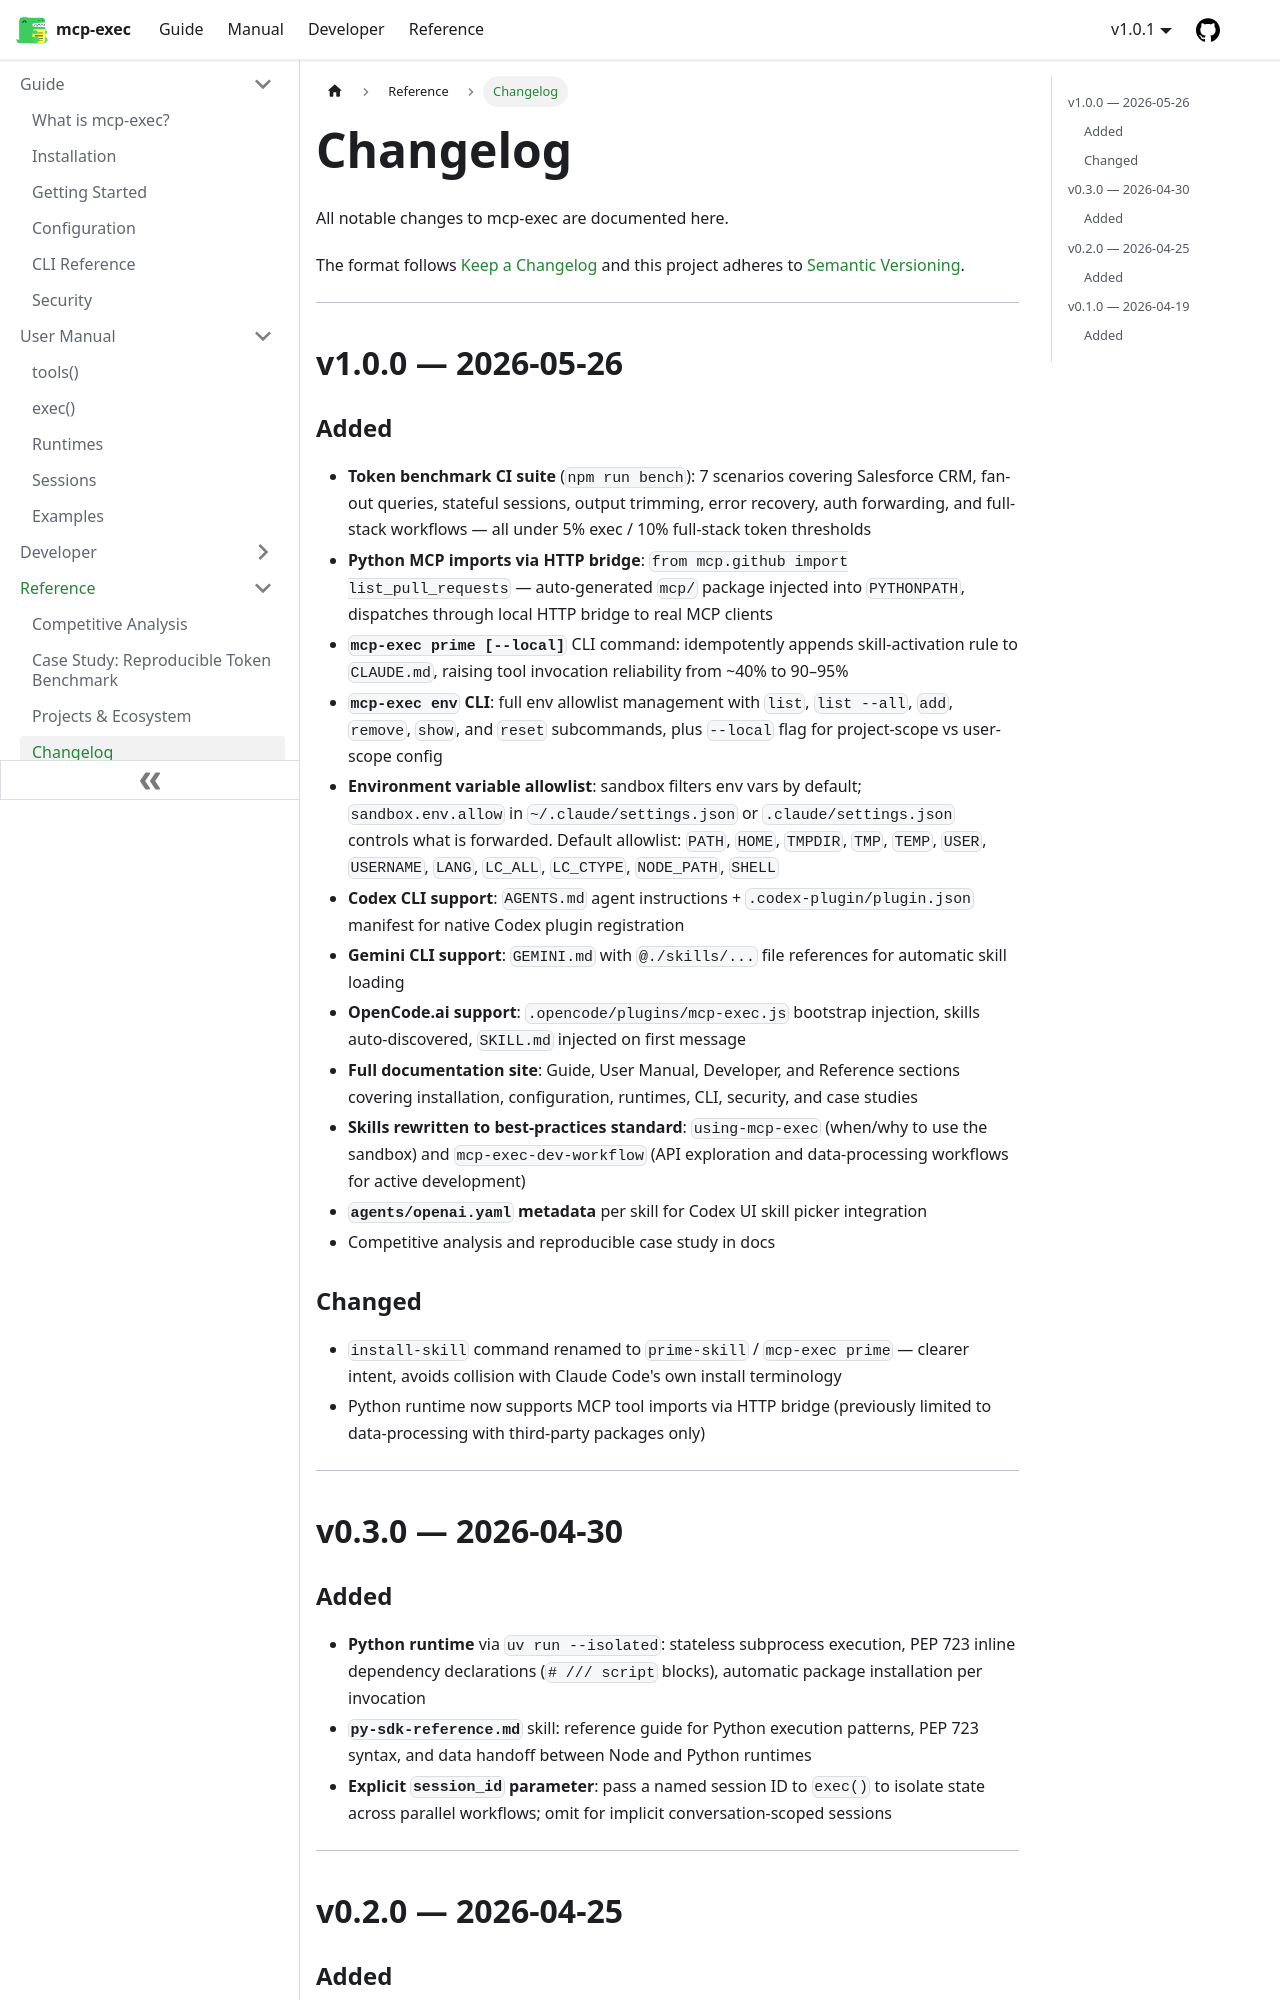

repository: joeblackwaslike/mcp-exec · page: docs/reference/changelog/index.html · generator: docusaurus

---
description: mcp-exec release history — what changed in each version.
---

# Changelog

All notable changes to mcp-exec are documented here.

The format follows [Keep a Changelog](https://keepachangelog.com/en/1.0.0/).

---

## v1.0.0 — 2026-05-26

### Added

- **Token benchmark CI suite** (`npm run bench`): 7 scenarios covering Salesforce CRM, fan-out queries, stateful sessions, output trimming, error recovery, auth forwarding, and full-stack workflows — all under 5% exec / 10% full-stack token thresholds
- **Python MCP imports via HTTP bridge**: `from mcp.github import list_pull_requests` — auto-generated `mcp/` package injected into `PYTHONPATH`, dispatches through local HTTP bridge to real MCP clients
- **`mcp-exec prime [--local]`** CLI command: idempotently appends skill-activation rule to `CLAUDE.md`, raising tool invocation reliability from ~40% to 90–95%
- **`mcp-exec env` CLI**: full env allowlist management with `list`, `list --all`, `add`, `remove`, `show`, and `reset` subcommands, plus `--local` flag for project-scope vs user-scope config
- **Environment variable allowlist**: sandbox filters env vars by default; `sandbox.env.allow` in `~/.claude/settings.json` or `.claude/settings.json` controls what is forwarded. Default: `PATH`, `HOME`, `TMPDIR`, `TMP`, `TEMP`, `USER`, `USERNAME`, `LANG`, `LC_ALL`, `LC_CTYPE`, `NODE_PATH`, `SHELL`
- **Codex CLI support**: `AGENTS.md` agent instructions + `.codex-plugin/plugin.json` manifest for native Codex plugin registration
- **Gemini CLI support**: `GEMINI.md` with `@./skills/...` file references for automatic skill loading
- **OpenCode.ai support**: `.opencode/plugins/mcp-exec.js` bootstrap injection, skills auto-discovered, `SKILL.md` injected on first message
- **Full VitePress documentation site**: Guide, User Manual, Developer, and Reference sections covering installation, configuration, runtimes, CLI, security, and case studies
- **Skills rewritten to best-practices standard**: `using-mcp-exec` (when/why to use the sandbox) and `mcp-exec-dev-workflow` (API exploration and data-processing workflows for active development)
- **`agents/openai.yaml` metadata** per skill for Codex UI skill picker integration

### Changed

- `install-skill` command renamed to `prime-skill` / `mcp-exec prime` — clearer intent, avoids collision with Claude Code's own install terminology
- Python runtime now supports MCP tool imports via HTTP bridge (previously limited to data-processing with third-party packages only)

---

## v0.3.0
